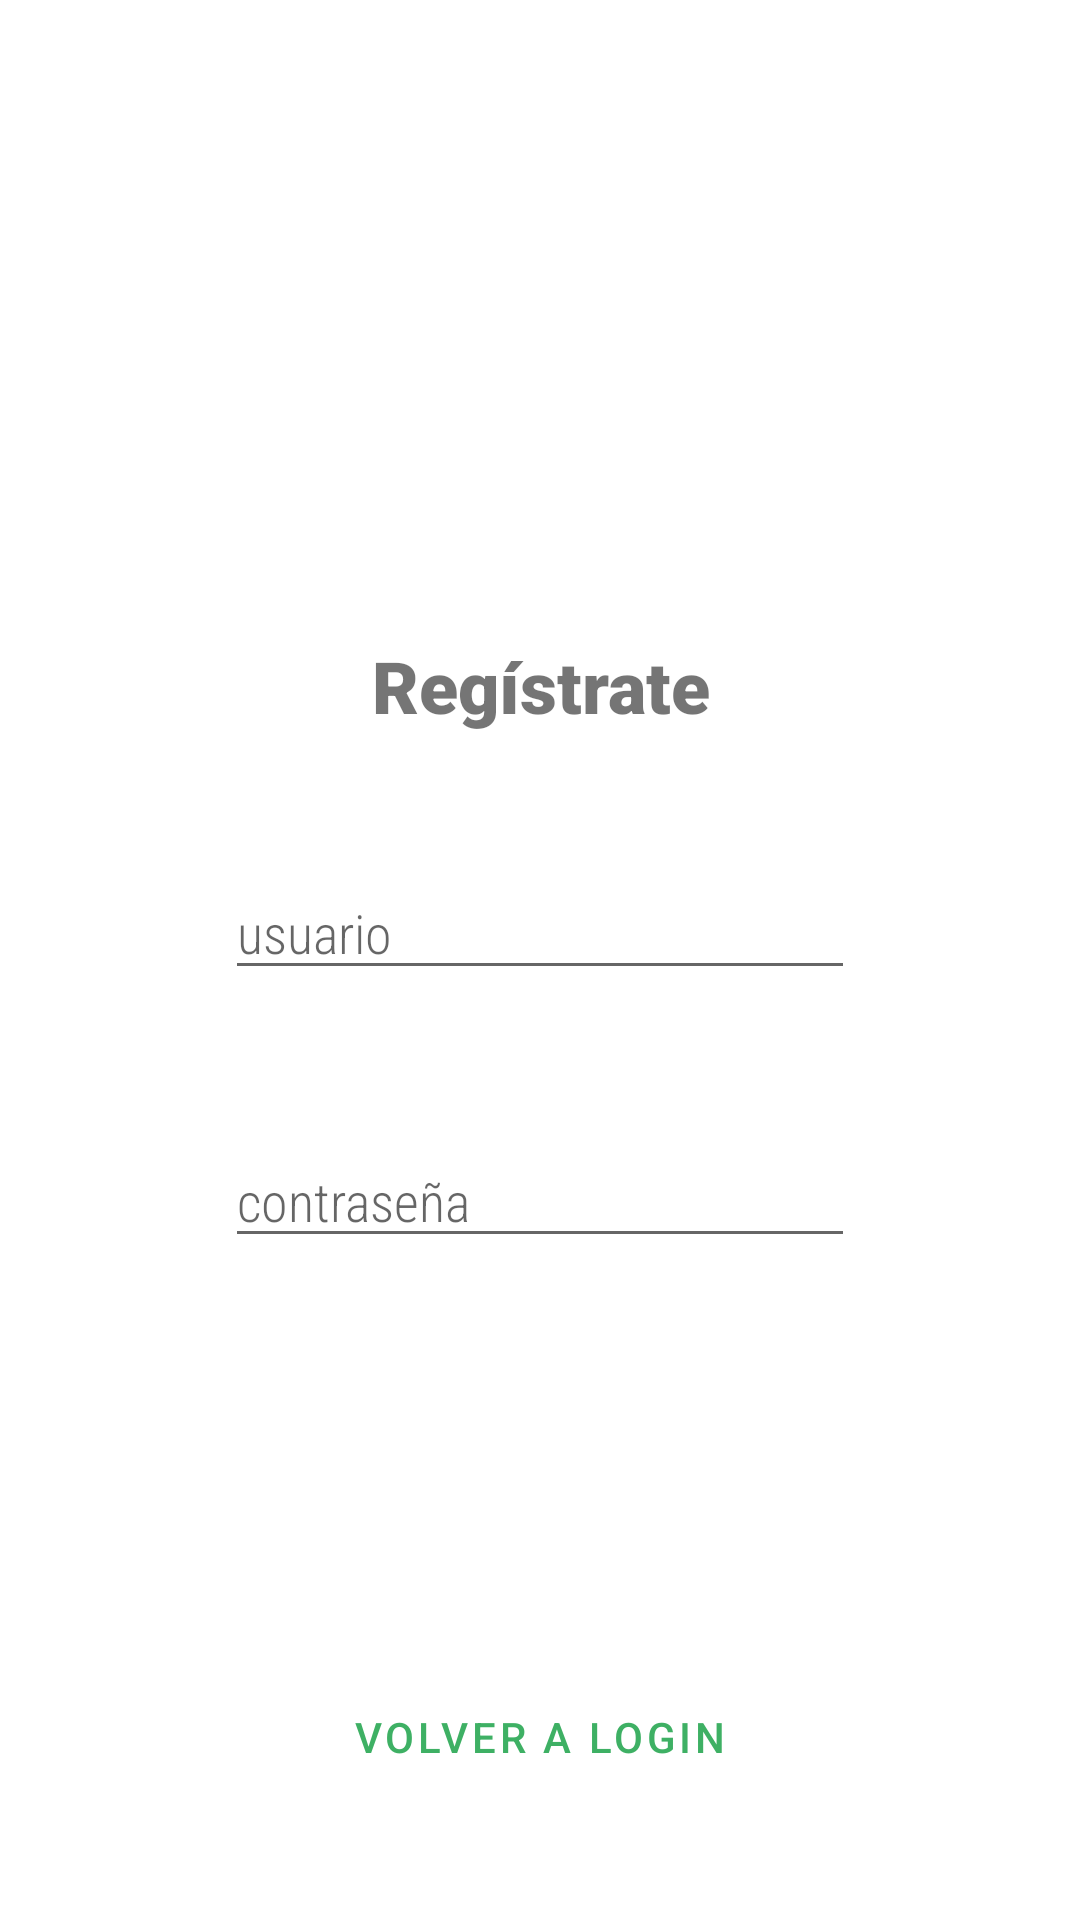

The Android layout XML behind this screen, and the referenced resources:
<!-- AndroidManifest.xml: application theme Theme.HitoSergioMarcos -->
<!-- res/layout/activity_register.xml -->
<?xml version="1.0" encoding="utf-8"?>
<androidx.constraintlayout.widget.ConstraintLayout xmlns:android="http://schemas.android.com/apk/res/android"
    xmlns:app="http://schemas.android.com/apk/res-auto"
    xmlns:tools="http://schemas.android.com/tools"
    android:layout_width="match_parent"
    android:layout_height="match_parent"
    android:orientation="vertical"
    tools:context=".registerActivity">

    <ImageView
        android:id="@+id/imageView3"
        android:layout_width="wrap_content"
        android:layout_height="wrap_content"
        android:layout_marginBottom="300dp"
        app:layout_constraintBottom_toBottomOf="parent"
        app:layout_constraintStart_toStartOf="parent"
        app:srcCompat="@drawable/logo" />

    <TextView
        android:id="@+id/textView"
        android:layout_width="163dp"
        android:layout_height="120dp"
        android:fontFamily="sans-serif-black"
        android:gravity="center"
        android:text="Regístrate"
        android:textAlignment="center"
        android:textSize="24sp"
        android:textStyle="bold"
        app:layout_constraintBottom_toTopOf="@+id/etNombre"
        app:layout_constraintEnd_toEndOf="parent"
        app:layout_constraintStart_toStartOf="parent" />

    <EditText
        android:id="@+id/etNombre"
        android:layout_width="wrap_content"
        android:layout_height="wrap_content"
        android:layout_marginBottom="10dp"
        android:ems="10"
        android:fontFamily="sans-serif-condensed-light"
        android:hint="usuario"
        android:inputType="textPersonName"
        app:layout_constraintBottom_toBottomOf="@+id/imageView3"
        app:layout_constraintEnd_toEndOf="parent"
        app:layout_constraintStart_toStartOf="parent" />

    <EditText
        android:id="@+id/etPsw"
        android:layout_width="wrap_content"
        android:layout_height="wrap_content"
        android:layout_marginTop="38dp"
        android:ems="10"
        android:fontFamily="sans-serif-condensed-light"
        android:hint="contraseña"
        android:inputType="textPassword"
        app:layout_constraintStart_toStartOf="@+id/etNombre"
        app:layout_constraintTop_toBottomOf="@+id/imageView3" />

    <Button
        android:id="@+id/btnRegistrar"
        style="?attr/materialButtonOutlinedStyle"
        android:layout_width="wrap_content"
        android:layout_height="wrap_content"
        android:layout_marginStart="19dp"
        android:layout_marginBottom="27dp"
        android:backgroundTint="#3EB064"
        android:text="Registrar"
        android:textColor="#FFFFFF"
        app:cornerRadius="20dp"
        app:layout_constraintBottom_toTopOf="@+id/btnLoginActivity"
        app:layout_constraintStart_toStartOf="@+id/btnLoginActivity" />

    <Button
        android:id="@+id/btnLoginActivity"
        style="?attr/materialButtonOutlinedStyle"
        android:layout_width="wrap_content"
        android:layout_height="wrap_content"
        android:layout_marginBottom="37dp"
        android:text="Volver a Login"
        android:textColor="#3EB064"
        app:cornerRadius="20dp"
        app:layout_constraintBottom_toBottomOf="parent"
        app:layout_constraintEnd_toEndOf="parent"
        app:layout_constraintStart_toStartOf="parent" />
</androidx.constraintlayout.widget.ConstraintLayout>
<!-- resources referenced by this layout -->
<resources>
  <style name="Theme.HitoSergioMarcos" parent="Theme.MaterialComponents.DayNight.DarkActionBar">
          
          <item name="colorPrimary">@color/purple_500</item>
          <item name="colorPrimaryVariant">@color/purple_700</item>
          <item name="colorOnPrimary">@color/white</item>
          
          <item name="colorSecondary">@color/teal_200</item>
          <item name="colorSecondaryVariant">@color/teal_700</item>
          <item name="colorOnSecondary">@color/black</item>
          
          <item name="android:statusBarColor">?attr/colorPrimaryVariant</item>
          
      </style>
  <!-- not gathered from this repository: default colours our renderer supplied (Android Studio template values) -->
  <color name="purple_500">#FF6200EE</color>
  <color name="purple_700">#FF3700B3</color>
  <color name="teal_200">#FF03DAC5</color>
  <color name="teal_700">#FF018786</color>
  <color name="black">#FF000000</color>
  <color name="white">#FFFFFFFF</color>
</resources>
